4-way image classification set "data" from GitHub (Bittu5134/InfraPulse); label vocabulary: cracked tiles, paint peeling, spalling, stagnant water.

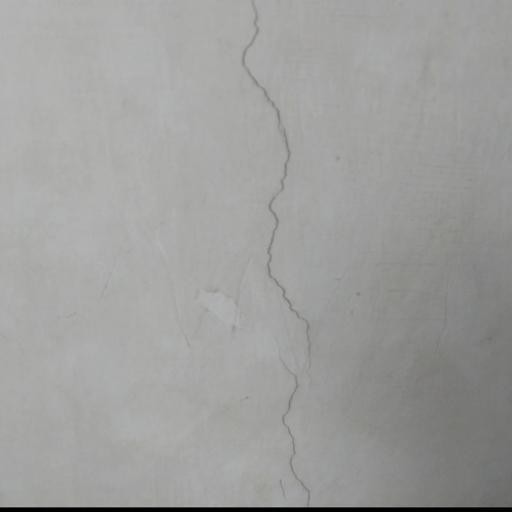
Label: cracked tiles

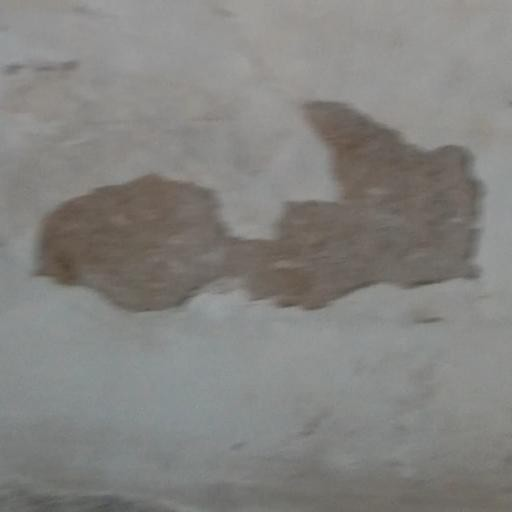
Label: paint peeling

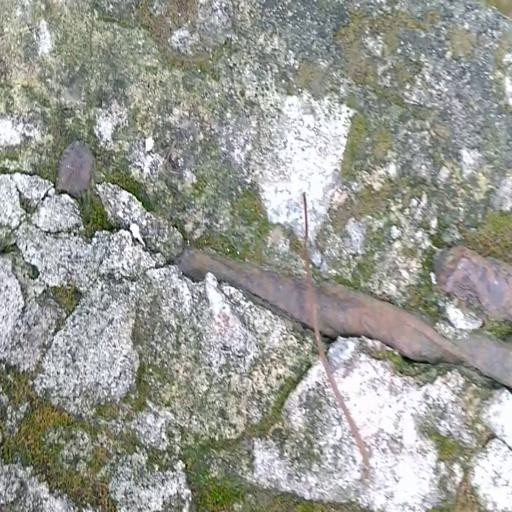
Label: spalling

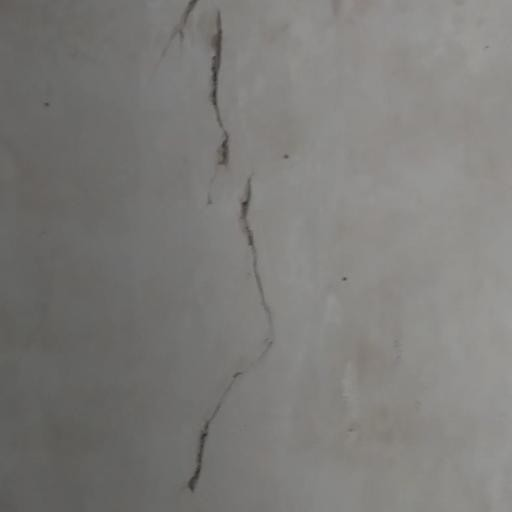
Label: cracked tiles

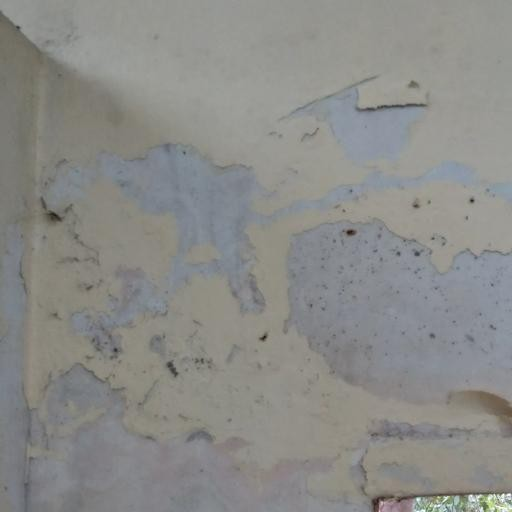
Label: paint peeling

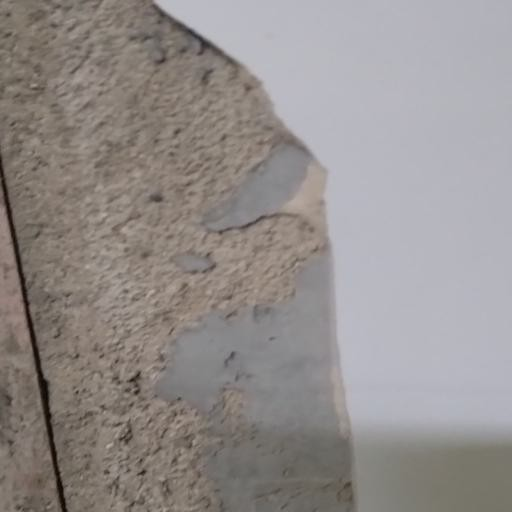
Label: spalling
